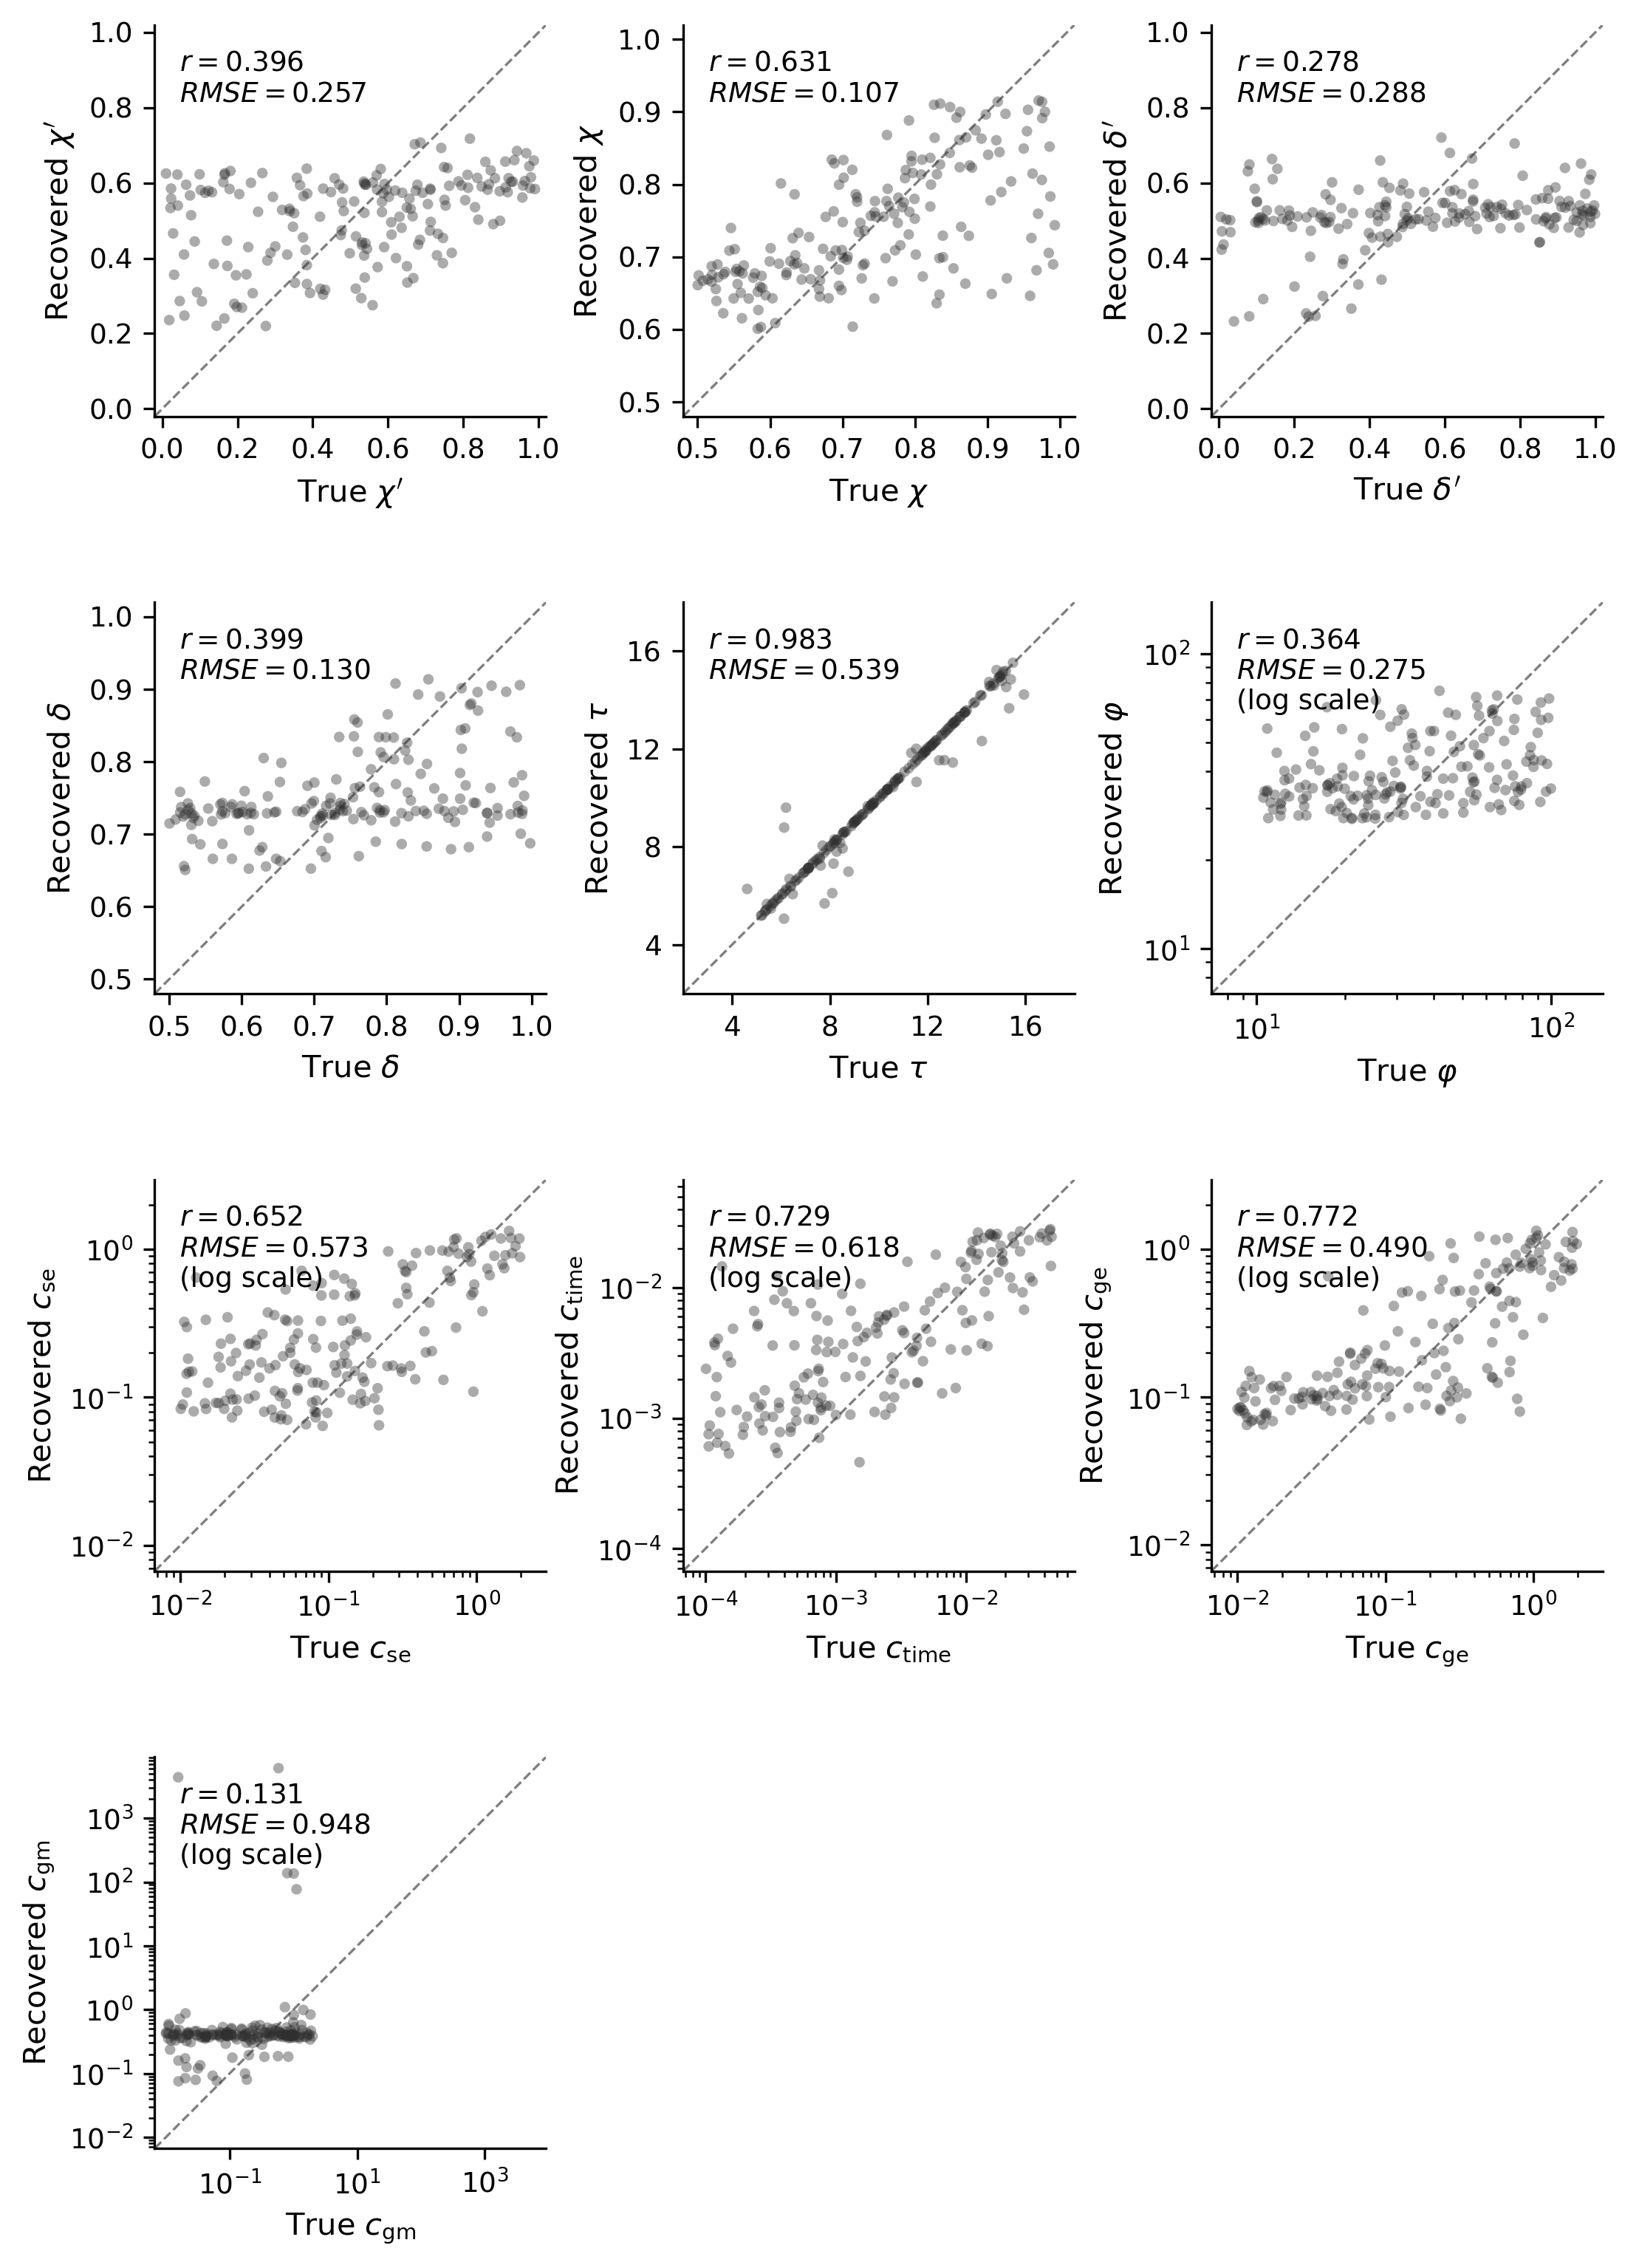

The script that saved this image:
"""
fig_params_recovery_10p.py
Generates the parameter recovery grid plot for the 10-parameter model.
"""
import sys
import argparse
from pathlib import Path
from scipy.stats import pearsonr
import matplotlib.pyplot as plt
from matplotlib.offsetbox import AnchoredText
import numpy as np
import pandas as pd
import traceback
from tesbi_e2e_10param import PARAM_RANGES

# ==========================================
# 1. CONFIGURATION
# ==========================================
# 10 Parameters (Added tau)
PARAMS = [
    "q_d_n", "q_d", "q_s_n", "q_s", "tau",
    "inv_temp", "cost_stop_error", 
    "cost_time", "cost_go_error", "cost_go_missing"
]

LOG_PARAMS = [
    "inv_temp", "cost_stop_error", 
    "cost_time", "cost_go_error", "cost_go_missing"
]

PARAM_DISPLAY_NAMES = {
    'q_d_n': r"$\chi'$",
    'q_d': r"$\chi$",
    'q_s_n': r"$\delta'$",
    'q_s': r"$\delta$",
    'tau': r"$\tau$",
    'inv_temp': r"$\varphi$",
    'cost_stop_error': r"$c_{\mathrm{se}}$",
    'cost_time': r"$c_{\mathrm{time}}$",
    'cost_go_error': r"$c_{\mathrm{ge}}$",
    'cost_go_missing': r"$c_{\mathrm{gm}}$",
}

N_COLS = 3 
MAX_POINTS = 2000

# ==========================================
# 2. PLOT STYLING SETUP
# ==========================================
plt.rcParams['font.family'] = 'sans-serif'
plt.rcParams['font.sans-serif'] = ['Arial', 'Helvetica', 'DejaVu Sans']

STYLE = {
    "label_fontsize": 10,
    "title_fontsize": 11,
    "tick_fontsize": 9,
    "panel_label_size": 12,
    
    "scatter_color": "#2F2F2F", 
    "scatter_alpha": 0.4,
    "scatter_size": 12,
    
    "line_color": "black",
    "line_width": 0.8,
    "line_alpha": 0.5,
    "line_style": "--",
}

# ==========================================
# 3. CORE FUNCTIONS
# ==========================================
def load_data(csv_path):
    if not csv_path.exists():
        raise FileNotFoundError(f"Recovery file not found: {csv_path}")
    return pd.read_csv(csv_path)

def remove_outliers(x, y, lower_pct=1.0, upper_pct=99.0):
    mask_valid = np.isfinite(x) & np.isfinite(y)
    x = x[mask_valid]
    y = y[mask_valid]
    
    if len(y) < 2:
        return x, y
        
    y_low = np.percentile(y, lower_pct)
    y_high = np.percentile(y, upper_pct)
    
    mask_outliers = (y >= y_low) & (y <= y_high)
    
    return x[mask_outliers], y[mask_outliers]

def get_stats(x, y, is_log=False):
    if len(x) < 2:
        return np.nan, np.nan
        
    if is_log:
        mask = (x > 0) & (y > 0)
        x_log = np.log10(x[mask])
        y_log = np.log10(y[mask])
        if len(x_log) < 2:
            return np.nan, np.nan
        r, _ = pearsonr(x_log, y_log)
        rmse = np.sqrt(np.mean((x_log - y_log)**2))
    else:
        r, _ = pearsonr(x, y)
        rmse = np.sqrt(np.mean((x - y)**2))
        
    return r, rmse

def plot_recovery_grid(df, params, output_path):
    n_params = len(params)
    n_rows = int(np.ceil(n_params / N_COLS))

    fig, axes = plt.subplots(n_rows, N_COLS, figsize=(7.5, n_rows * 2.6), dpi=300)
    axes = axes.flatten()

    for i, param in enumerate(params):
        ax = axes[i]
        
        col_true = f"gt_{param}"
        col_rec = f"mu_{param}"

        if col_true not in df.columns or col_rec not in df.columns:
            print(f"Warning: Missing columns for {param}. Skipping.")
            ax.axis('off')
            continue

        x_raw = df[col_true].to_numpy(float)
        y_raw = df[col_rec].to_numpy(float)

        x, y = remove_outliers(x_raw, y_raw, lower_pct=5.0, upper_pct=95.0)

        is_log_param = param in LOG_PARAMS
        r_val, rmse_val = get_stats(x, y, is_log=is_log_param)
        
        print(f"Parameter: {param:15s} | Retained: {len(x)}/{len(x_raw)} | r = {r_val:.3f} | RMSE = {rmse_val:.3f}")

        if MAX_POINTS is not None and len(x) > MAX_POINTS:
            rng = np.random.default_rng(42)
            idx = rng.choice(len(x), size=MAX_POINTS, replace=False)
            x_plot, y_plot = x[idx], y[idx]
        else:
            x_plot, y_plot = x, y

        all_vals = np.concatenate([x_plot, y_plot])
        
        lo, hi = PARAM_RANGES[param]
        lims = [lo, hi]
        
        ax.set_xlim(lims)
        ax.set_ylim(lims)
        
        if is_log_param:
            valid_vals = all_vals[all_vals > 0]
            v_min = np.min(valid_vals) if len(valid_vals) > 0 else 1e-4
            v_max = np.max(valid_vals) if len(valid_vals) > 0 else 1.0
            lims = [v_min / 1.5, v_max * 1.5]
            ax.set_xscale('log')
            ax.set_yscale('log')
            current_ticks = None
        else:
            v_min, v_max = np.min(all_vals), np.max(all_vals)
            pad = (v_max - v_min) * 0.05
            if pad == 0: pad = 0.1
            lims = [v_min - pad, v_max + pad]
            current_ticks = None

            if param in ['q_d', 'q_s']:
                lims = [0.48, 1.02]
                current_ticks = [0.5, 0.6, 0.7, 0.8, 0.9, 1.0]
            elif param in ['q_d_n', 'q_s_n']:
                lims = [-0.02, 1.02]
                current_ticks = [0.0, 0.2, 0.4, 0.6, 0.8, 1.0]
            elif param == 'tau':
                lims = [2.0, 18.0]
                current_ticks = [4, 8, 12, 16]

        ax.set_xlim(lims)
        ax.set_ylim(lims)
        
        if current_ticks is not None:
            ax.set_xticks(current_ticks)
            ax.set_yticks(current_ticks)

        ax.plot(lims, lims, linestyle=STYLE['line_style'], color=STYLE['line_color'], 
                linewidth=STYLE['line_width'], alpha=STYLE['line_alpha'], zorder=1)

        ax.scatter(x_plot, y_plot, 
                   s=STYLE['scatter_size'], 
                   color=STYLE['scatter_color'], 
                   alpha=STYLE['scatter_alpha'], 
                   edgecolors='none', 
                   zorder=2)

        stats_text = f"$r = {r_val:.3f}$\n$RMSE = {rmse_val:.3f}$"
        if is_log_param:
            stats_text += "\n(log scale)"
            
        at = AnchoredText(stats_text, prop=dict(size=STYLE['tick_fontsize']), 
                          frameon=False, loc='upper left')
        ax.add_artist(at)

        display_name = PARAM_DISPLAY_NAMES.get(param, param)
        
        ax.set_xlabel(f"True {display_name}", fontsize=STYLE['label_fontsize'])
        ax.set_ylabel(f"Recovered {display_name}", fontsize=STYLE['label_fontsize'])
        
        ax.set_aspect('equal', adjustable='box')
        ax.tick_params(axis='both', which='major', labelsize=STYLE['tick_fontsize'])
        
        ax.spines['top'].set_visible(False)
        ax.spines['right'].set_visible(False)

    for j in range(i + 1, len(axes)):
        axes[j].axis("off")

    plt.tight_layout()
    plt.subplots_adjust(wspace=0.35, hspace=0.4) 

    if output_path:
        # Create parent directories if they don't exist
        Path(output_path).parent.mkdir(parents=True, exist_ok=True)
        fig.savefig(output_path, dpi=300, bbox_inches='tight', pil_kwargs={"compression": "tiff_lzw"})
        print(f"\nPlot saved to: {output_path}")

# ==========================================
# 4. MAIN EXECUTION
# ==========================================
if __name__ == "__main__":
    parser = argparse.ArgumentParser(description="Plot 10-Parameter Recovery Grid")
    parser.add_argument("--out_dir", type=str, default="outputs", help="Directory containing the recovery CSV")
    args = parser.parse_args()
    
    out_dir = Path(args.out_dir)
    recovery_csv = out_dir / "params_recovery_10p.csv"
    output_plot = out_dir / "fig_params_recovery_10p.png"

    try:
        df_rec = load_data(recovery_csv)
        plot_recovery_grid(df_rec, PARAMS, output_plot)
    except Exception as e:
        print(f"An error occurred: {e}")
        traceback.print_exc()
